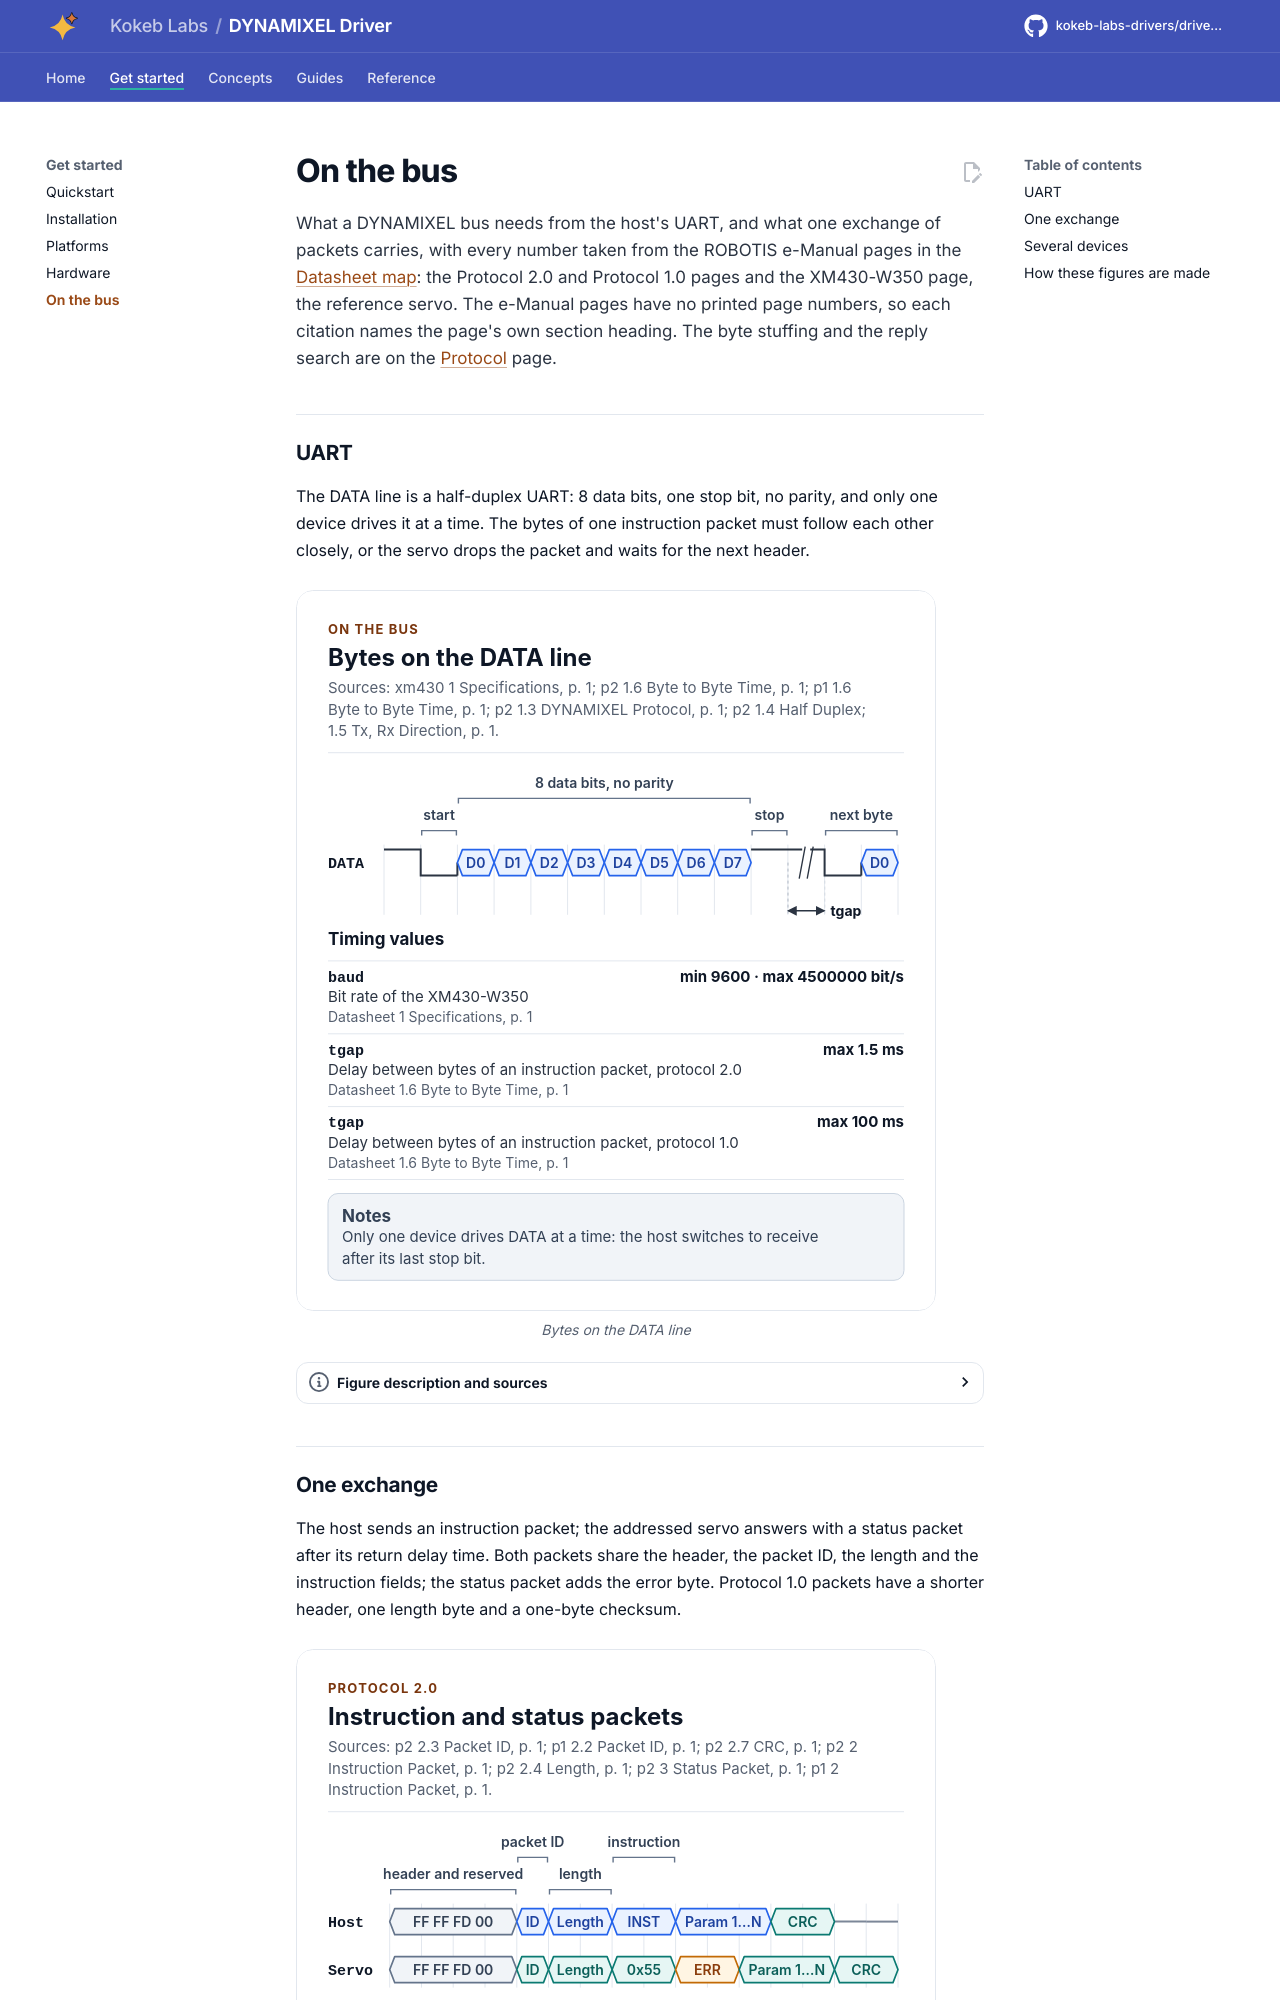

repository: kokeb-labs-drivers/driver-dynamixel · page: dev/bus/index.html · generator: mkdocs

# On the bus

What a DYNAMIXEL bus needs from the host's UART, and what one exchange of packets carries, with every number taken
from the ROBOTIS e-Manual pages in the [Datasheet map](datasheet.md): the Protocol 2.0 and Protocol 1.0 pages and the
XM430-W350 page, the reference servo. The e-Manual pages have no printed page numbers, so each citation names the
page's own section heading. The byte stuffing and the reply search are on the [Protocol](protocol.md) page.

## UART

The DATA line is a half-duplex UART: 8 data bits, one stop bit, no parity, and only one device drives it at a time.
The bytes of one instruction packet must follow each other closely, or the servo drops the packet and waits for the
next header.

<!-- figure: uart-timing -->
<picture>
  <source media="(prefers-color-scheme: dark)" srcset="diagrams/uart-timing.dark.svg">
  <img src="diagrams/uart-timing.svg"
    alt="Two bytes on the half-duplex DATA line of a DYNAMIXEL bus: a start bit, eight data bits and one stop
    bit with no parity, and the longest gap allowed between the bytes of one instruction packet.">
</picture>
<!-- /figure -->
